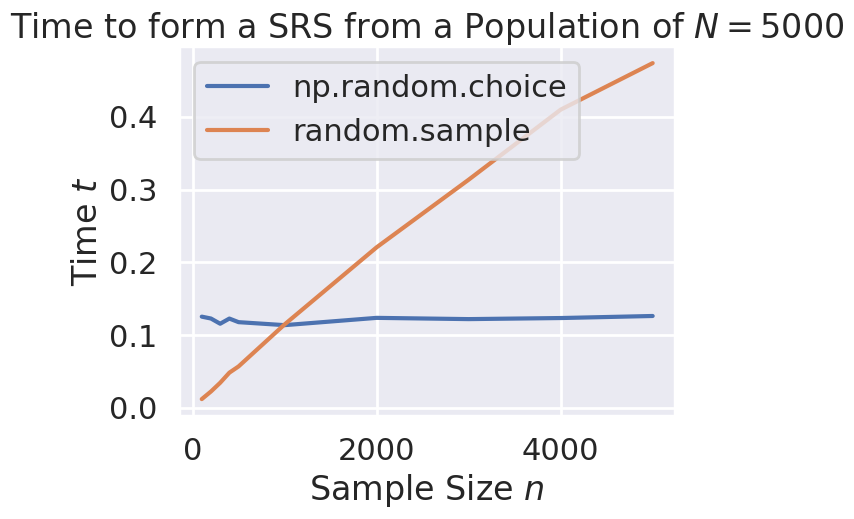
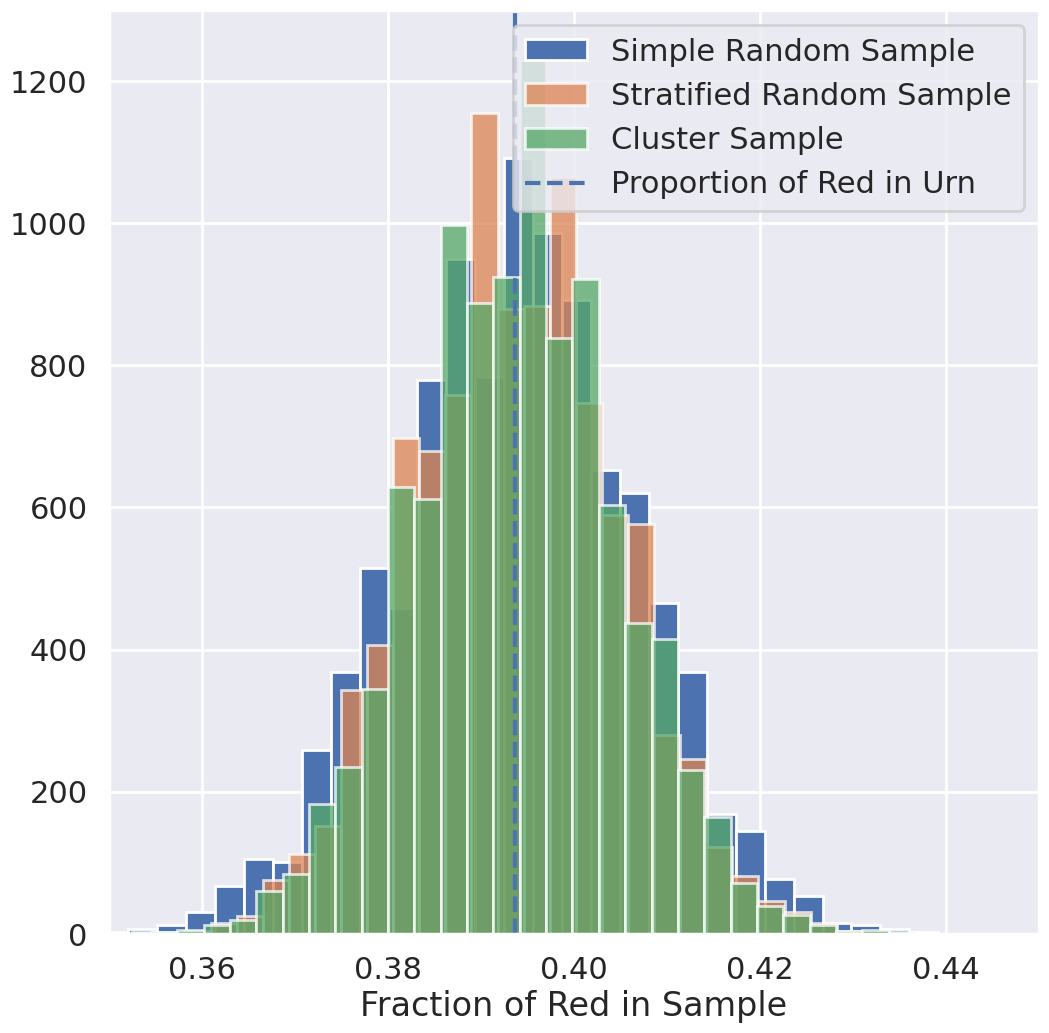

Write Python code to recreate these figures, in order.
%%timeit
# The timeit Jupyter magic command will run this cell several times, timing each run

additions = 10000000 # 10 million

to_add_1 = 1234567890
to_add_2 = 987654321

for _ in range(additions):
    to_add_1 + to_add_2
print('Done!')

import numpy as np
import random

N = 50000
n = 100

# using numpy - returns an array of shape (n,)
np.random.choice(range(N),n,replace=False)

# using random module - returns a list of length n
random.sample(range(N),n)[:5]

from timeit import timeit
import matplotlib.pyplot as plt
%matplotlib inline
import seaborn as sns
sns.set()
sns.set_context("poster")

nn = [100,200,300,400,500,1000,2000,3000,4000,5000]
t0 = []
t1 = []

for n in nn:
    t0.append(timeit(setup="import numpy as np",
                     stmt="np.random.choice(a=range(5000),size=%d,replace=False)" % n,
                     number=500))

    t1.append(timeit(setup="import random",
                     stmt="random.sample(range(5000),%d)" % n,
                     number=500))

plt.plot(nn,t0)
plt.plot(nn,t1)
plt.xlabel("Sample Size $n$")
plt.ylabel("Time $t$")
plt.title("Time to form a SRS from a Population of $N=5000$")
plt.legend(["np.random.choice","random.sample"])

plt.show()

import random

def reservoir_sample(iterator, n):
    sample, N = [], 0 # initialize
    for item in iterator:
        N += 1
        # take the first n elements automatically
        if len(sample) < n: 
            sample.append(item)
        # add the next element to a random position s if s < n
        else:
            s = random.randint(0,N-1)
            if s < n:
                sample[s] = item
        print(sample)
        print(item)
    return sample

# check that this makes each subset equally likely in a small example
from collections import Counter
tag = lambda x: 2**x[0] + 2**x[1]

S = 1000000
samples = [tuple(sorted(reservoir_sample([1,2,3,4],2))) for _ in range(S)]
Counter(samples)

def SRS(n,URN):
    flattened_urn = URN.flatten()
    return np.mean(np.random.choice(flattened_urn,n,replace=False))

def SS(n,URN):
    K = URN.shape[0]
    return np.mean([np.random.choice(URN[k,:],int(n/K),replace=False) for k in range(K)])

def CS(n,URN):
    cluster_size, n_clusters = URN.shape
    return URN[:, np.random.choice(C, n // cluster_size, replace=False)].mean()

S = 10000
K=3
pk = [0.25,0.75,0.2]
C=2000

URN = np.array([np.random.binomial(1,pk[k],size=C) for k in range(K)])
p = np.mean(URN) # true proportion of reds in URN

plt.figure(figsize=(12, 12))
plt.hist([SRS(1200,URN)  for _ in range(S)],bins=30,alpha=1., label="Simple Random Sample")
plt.hist([SS(1200,URN) for _ in range(S)],bins=30,alpha=0.75, label="Stratified Random Sample")
plt.hist([CS(1200,URN) for _ in range(S)],bins=30,alpha=0.75, label="Cluster Sample")
plt.plot([p,p],[0,1300],'b--', label="Proportion of Red in Urn")
plt.axis([0.35,0.45,0,1300])
plt.legend()
plt.xlabel("Fraction of Red in Sample")
plt.show()

